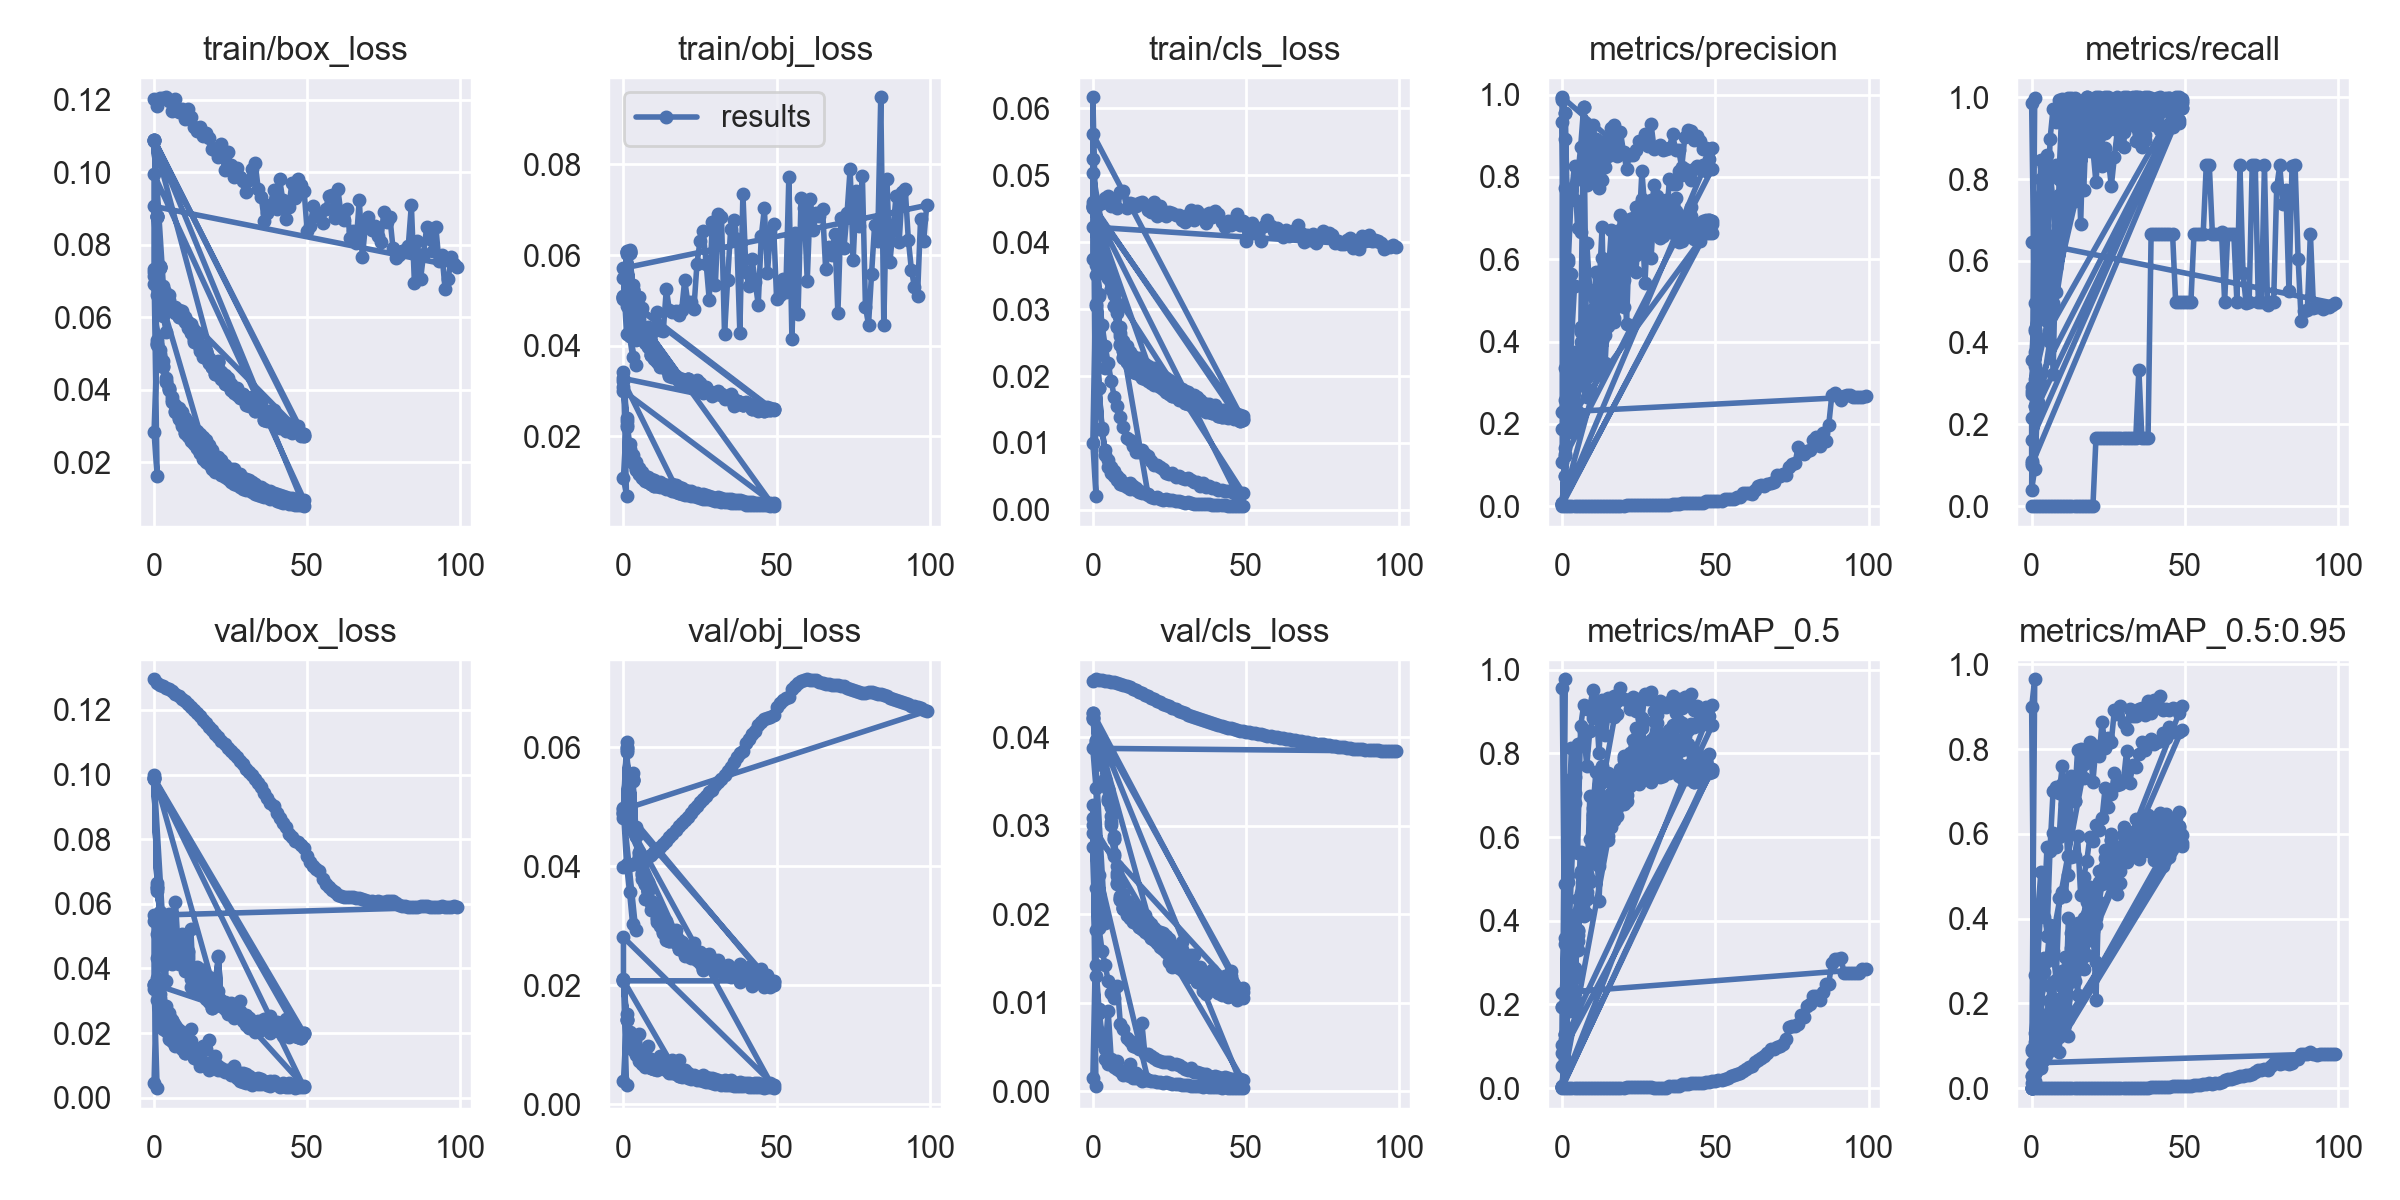

Source data for this figure (header and first rows):
epoch, train/box_loss, train/obj_loss, train/cls_loss, metrics/precision, metrics/recall, metrics/mAP_0.5, metrics/mAP_0.5:0.95, val/box_loss, val/obj_loss, val/cls_loss, x/lr0, x/lr1, x/lr2
0, 0.12, 0.05496, 0.04609, 0, 0, 0, 0, 0.1295, 0.03995, 0.04643, 0, 0, 0.1
1, 0.1181, 0.04255, 0.04527, 0, 0, 0, 0, 0.1282, 0.04012, 0.04658, 9.998e-06, 9.998e-06, 0.09991
2, 0.1205, 0.0422, 0.04578, 0, 0, 0, 0, 0.1278, 0.04021, 0.04653, 1.9984e-05, 1.9984e-05, 0.09982
3, 0.1204, 0.04516, 0.04587, 0, 0, 0, 0, 0.1273, 0.04035, 0.04649, 2.9947e-05, 2.9947e-05, 0.09973
4, 0.1206, 0.04118, 0.04669, 0, 0, 0, 0, 0.1268, 0.04053, 0.04644, 3.9874e-05, 3.9874e-05, 0.09964
5, 0.1197, 0.05072, 0.04693, 0, 0, 0, 0, 0.1264, 0.04065, 0.04638, 4.9754e-05, 4.9754e-05, 0.09955
6, 0.1168, 0.04824, 0.04541, 0, 0, 0, 0, 0.1258, 0.04087, 0.04633, 5.9575e-05, 5.9575e-05, 0.09946
7, 0.1202, 0.04095, 0.04602, 0, 0, 0, 0, 0.125, 0.04122, 0.04623, 6.9326e-05, 6.9326e-05, 0.09937
8, 0.1166, 0.04406, 0.04515, 0, 0, 0, 0, 0.1243, 0.04155, 0.04613, 7.8995e-05, 7.8995e-05, 0.09928
9, 0.1174, 0.03969, 0.04746, 0, 0, 0, 0, 0.1235, 0.04195, 0.04605, 8.8571e-05, 8.8571e-05, 0.09919
10, 0.1147, 0.03924, 0.0476, 0, 0, 0, 0, 0.1226, 0.04238, 0.04592, 9.8042e-05, 9.8042e-05, 0.0991
11, 0.1175, 0.04753, 0.04517, 0, 0, 0, 0, 0.1218, 0.04281, 0.0458, 0.0001074, 0.0001074, 0.09901
12, 0.1153, 0.04343, 0.04591, 0, 0, 0, 0, 0.1208, 0.04333, 0.04566, 0.0001166, 0.0001166, 0.09892
13, 0.1125, 0.04326, 0.0457, 0, 0, 0, 0, 0.12, 0.04378, 0.04553, 0.0001257, 0.0001257, 0.09883
14, 0.1113, 0.05253, 0.04547, 0, 0, 0, 0, 0.119, 0.04431, 0.04535, 0.0001347, 0.0001347, 0.09874
15, 0.1124, 0.04778, 0.04593, 0, 0, 0, 0, 0.118, 0.04485, 0.04519, 0.0001435, 0.0001435, 0.09864
16, 0.1099, 0.04753, 0.04605, 0, 0, 0, 0, 0.117, 0.04544, 0.04501, 0.0001521, 0.0001521, 0.09855
17, 0.1109, 0.04763, 0.04555, 0, 0, 0, 0, 0.1159, 0.04607, 0.04484, 0.0001605, 0.0001605, 0.09846
18, 0.1094, 0.04672, 0.0449, 0, 0, 0, 0, 0.1147, 0.04674, 0.04466, 0.0001688, 0.0001688, 0.09837
19, 0.1065, 0.04783, 0.04453, 0, 0, 0, 0, 0.1136, 0.0473, 0.04449, 0.0001769, 0.0001769, 0.09828
20, 0.1061, 0.0545, 0.04602, 0, 0, 0, 0, 0.1127, 0.04782, 0.04431, 0.0001847, 0.0001847, 0.09818
21, 0.1041, 0.04959, 0.044, 0.002249, 0.1667, 0.001853, 0.0001853, 0.1116, 0.04837, 0.04415, 0.0001924, 0.0001924, 0.09809
22, 0.1076, 0.04961, 0.04541, 0.002348, 0.1667, 0.001895, 0.0001895, 0.1105, 0.04896, 0.04398, 0.0001998, 0.0001998, 0.098
23, 0.1006, 0.04819, 0.04466, 0.002445, 0.1667, 0.001984, 0.0001984, 0.1093, 0.0496, 0.04382, 0.000207, 0.000207, 0.09791
24, 0.1057, 0.05806, 0.04398, 0.002514, 0.1667, 0.001916, 0.0001916, 0.1082, 0.0502, 0.04366, 0.000214, 0.000214, 0.09781
25, 0.102, 0.06313, 0.04459, 0.002531, 0.1667, 0.001853, 0.0001853, 0.1072, 0.05076, 0.0435, 0.0002207, 0.0002207, 0.09772
26, 0.0986, 0.06521, 0.04444, 0.00253, 0.1667, 0.001793, 0.0001793, 0.1062, 0.05128, 0.04333, 0.0002272, 0.0002272, 0.09763
27, 0.1011, 0.0581, 0.04406, 0.002539, 0.1667, 0.001685, 0.0001685, 0.1053, 0.05179, 0.04318, 0.0002334, 0.0002334, 0.09753
28, 0.09875, 0.0502, 0.0441, 0.002703, 0.1667, 0.001702, 0.0001702, 0.1041, 0.05247, 0.04302, 0.0002394, 0.0002394, 0.09744
29, 0.09745, 0.06726, 0.0434, 0.002743, 0.1667, 0.00162, 0.000162, 0.1032, 0.05292, 0.0429, 0.0002451, 0.0002451, 0.09735
30, 0.09465, 0.05343, 0.04301, 0.002799, 0.1667, 0.001589, 0.0001589, 0.1018, 0.05368, 0.04273, 0.0002505, 0.0002505, 0.09725
31, 0.09776, 0.06914, 0.04407, 0.00288, 0.1667, 0.001532, 0.0001532, 0.1007, 0.05426, 0.04258, 0.0002557, 0.0002557, 0.09716
32, 0.1009, 0.0685, 0.04477, 0.002855, 0.1667, 0.001491, 0.0002983, 0.09983, 0.05467, 0.04245, 0.0002606, 0.0002606, 0.09706
33, 0.1026, 0.04249, 0.04327, 0.002877, 0.1667, 0.001491, 0.0002982, 0.09867, 0.05531, 0.04234, 0.0002652, 0.0002652, 0.09696
34, 0.09544, 0.05447, 0.04466, 0.001773, 0.1667, 0.00144, 0.000288, 0.09741, 0.05599, 0.0422, 0.0002695, 0.0002695, 0.09687
35, 0.09319, 0.0658, 0.04378, 0.003583, 0.3333, 0.005592, 0.0006996, 0.09605, 0.05667, 0.04207, 0.0002736, 0.0002736, 0.09677
36, 0.08655, 0.06766, 0.04401, 0.004774, 0.1667, 0.005455, 0.0006825, 0.09432, 0.05756, 0.04196, 0.0002773, 0.0002773, 0.09668
37, 0.08885, 0.06362, 0.04291, 0.004893, 0.1667, 0.0052, 0.0006507, 0.09274, 0.05831, 0.04184, 0.0002808, 0.0002808, 0.09658
38, 0.09098, 0.04288, 0.04444, 0.005005, 0.1667, 0.005546, 0.0006939, 0.0913, 0.05906, 0.04174, 0.0002839, 0.0002839, 0.09648
39, 0.09512, 0.07358, 0.04371, 0.008233, 0.6667, 0.009891, 0.002973, 0.09037, 0.05948, 0.04166, 0.0002868, 0.0002868, 0.09639
40, 0.08977, 0.05621, 0.0447, 0.008266, 0.6667, 0.01057, 0.003252, 0.088, 0.06068, 0.04154, 0.0002894, 0.0002894, 0.09629
41, 0.0981, 0.05318, 0.04422, 0.008274, 0.6667, 0.01095, 0.003383, 0.08644, 0.06148, 0.04144, 0.0002918, 0.0002918, 0.09619
42, 0.09242, 0.05904, 0.04299, 0.008739, 0.6667, 0.01123, 0.003454, 0.08501, 0.06219, 0.04134, 0.0002938, 0.0002938, 0.09609
43, 0.08704, 0.05416, 0.04224, 0.008702, 0.6667, 0.01137, 0.003502, 0.08379, 0.06278, 0.04123, 0.0002955, 0.0002955, 0.096
44, 0.09032, 0.04908, 0.04315, 0.008739, 0.6667, 0.01223, 0.003729, 0.08169, 0.06383, 0.0411, 0.000297, 0.000297, 0.0959
45, 0.09695, 0.06414, 0.04251, 0.008754, 0.6667, 0.01253, 0.003781, 0.08061, 0.0643, 0.04102, 0.0002982, 0.0002982, 0.0958
46, 0.09297, 0.07028, 0.04329, 0.008855, 0.6667, 0.01325, 0.004073, 0.07956, 0.0647, 0.04091, 0.0002991, 0.0002991, 0.0957
47, 0.09809, 0.056, 0.04422, 0.01203, 0.5, 0.01379, 0.004442, 0.07899, 0.06489, 0.04085, 0.0002997, 0.0002997, 0.0956
48, 0.09646, 0.06523, 0.04252, 0.01206, 0.5, 0.01423, 0.004642, 0.07813, 0.06519, 0.04078, 0.0003001, 0.0003001, 0.0955
49, 0.09475, 0.06696, 0.04322, 0.01232, 0.5, 0.01623, 0.005065, 0.07728, 0.06549, 0.04072, 0.0003002, 0.0003002, 0.0954
50, 0.08365, 0.05026, 0.04022, 0.01275, 0.5, 0.0171, 0.005319, 0.07465, 0.06674, 0.04064, 0.0003, 0.0003, 0.0953
51, 0.08529, 0.05123, 0.04155, 0.01298, 0.5, 0.01862, 0.005996, 0.07296, 0.0675, 0.04057, 0.0002996, 0.0002996, 0.0952
52, 0.09058, 0.05482, 0.04284, 0.01316, 0.5, 0.01962, 0.006179, 0.07167, 0.06805, 0.04052, 0.0002989, 0.0002989, 0.0951
53, 0.08799, 0.05176, 0.04171, 0.01844, 0.6667, 0.02227, 0.007097, 0.07078, 0.06838, 0.04048, 0.0002981, 0.0002981, 0.095
54, 0.08853, 0.0773, 0.04199, 0.01835, 0.6667, 0.02467, 0.007898, 0.07021, 0.06855, 0.04043, 0.0002969, 0.0002969, 0.0949
55, 0.08609, 0.04142, 0.04016, 0.01824, 0.6667, 0.02905, 0.008553, 0.06762, 0.06977, 0.04034, 0.0002956, 0.0002956, 0.0948
56, 0.08972, 0.06489, 0.04242, 0.01761, 0.6667, 0.03116, 0.009255, 0.06626, 0.07033, 0.04028, 0.000294, 0.000294, 0.09469
57, 0.09336, 0.04703, 0.04337, 0.02158, 0.8333, 0.03372, 0.009184, 0.06506, 0.07083, 0.04022, 0.0002923, 0.0002923, 0.09459
58, 0.09366, 0.07269, 0.04236, 0.02128, 0.8333, 0.03728, 0.01136, 0.06425, 0.0711, 0.04016, 0.0002903, 0.0002903, 0.09449
59, 0.08744, 0.07032, 0.04165, 0.03161, 0.6667, 0.04043, 0.01068, 0.06354, 0.07128, 0.04008, 0.0002882, 0.0002882, 0.09439
... 389 more rows
